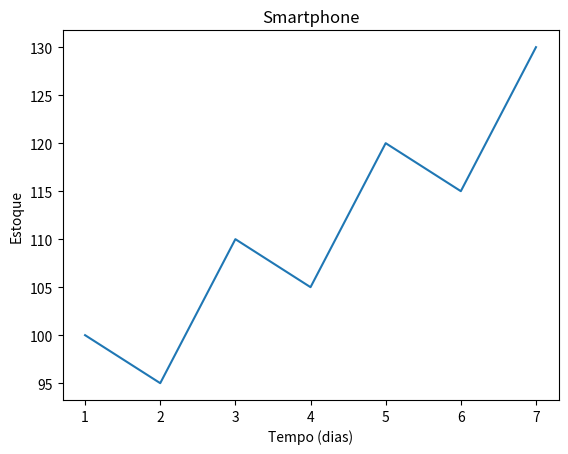

This figure's Python source:
try:
    import matplotlib.pyplot as plt
except ImportError:
    plt = None

x = [1, 2, 3, 4, 5, 6, 7]
y = [100, 95, 110, 105, 120, 115, 130]

plt.plot(x, y)
plt.title("Smartphone")
plt.xlabel("Tempo (dias)")
plt.ylabel("Estoque")
plt.show()
